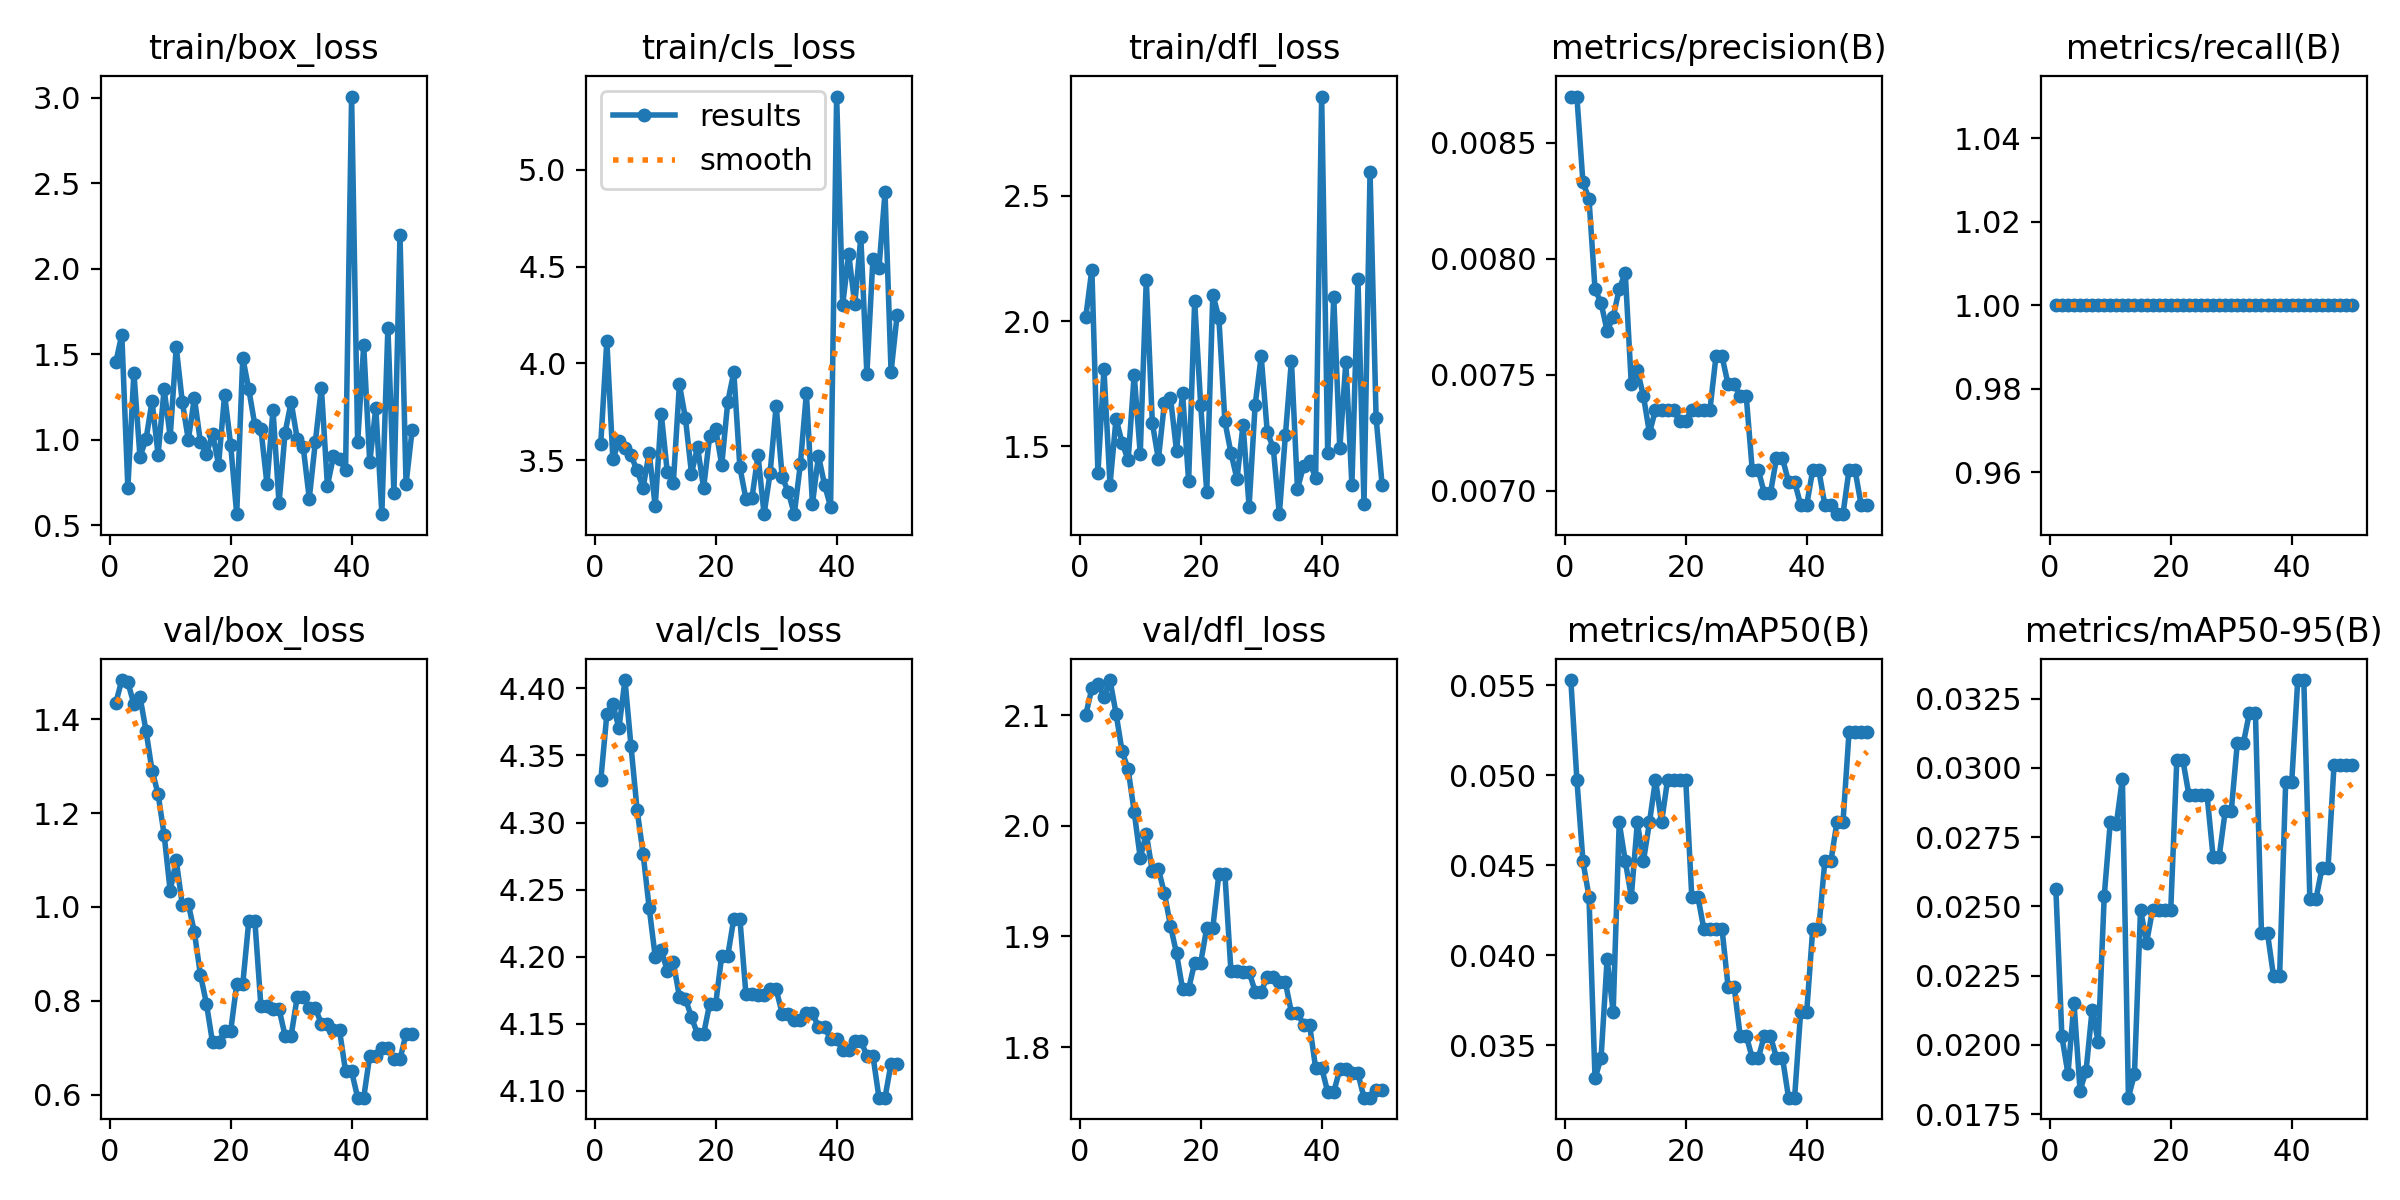

Source data for this figure (header and first rows):
epoch, time, train/box_loss, train/cls_loss, train/dfl_loss, metrics/precision(B), metrics/recall(B), metrics/mAP50(B), metrics/mAP50-95(B), val/box_loss, val/cls_loss, val/dfl_loss, lr/pg0, lr/pg1, lr/pg2, lr/pg3, lr/pg4, lr/pg5, lr/pg6, lr/pg7
1, 3.877, 1.452, 3.585, 2.018, 0.0087, 1, 0.05528, 0.02563, 1.434, 4.332, 2.1, 0, 0, 0, 0, 0, 0, 0, 0
2, 9.787, 1.615, 4.117, 2.206, 0.0087, 1, 0.04975, 0.0203, 1.483, 4.381, 2.124, 3.26701e-05, 1.089e-05, 3.26701e-05, 1.089e-05, 3.26701e-05, 1.089e-05, 3.26701e-05, 1.089e-05
3, 13.38, 0.7189, 3.503, 1.394, 0.00833, 1, 0.04523, 0.01895, 1.479, 4.388, 2.128, 6.40203e-05, 2.13401e-05, 6.40203e-05, 2.13401e-05, 6.40203e-05, 2.13401e-05, 6.40203e-05, 2.13401e-05
4, 16.75, 1.392, 3.599, 1.809, 0.00826, 1, 0.04326, 0.02151, 1.431, 4.37, 2.116, 9.40506e-05, 3.13502e-05, 9.40506e-05, 3.13502e-05, 9.40506e-05, 3.13502e-05, 9.40506e-05, 3.13502e-05
5, 20.07, 0.901, 3.561, 1.347, 0.00787, 1, 0.03317, 0.01834, 1.448, 4.406, 2.132, 0.0001228, 4.09204e-05, 0.0001228, 4.09204e-05, 0.0001228, 4.09204e-05, 0.0001228, 4.09204e-05
6, 23.66, 1.001, 3.524, 1.611, 0.00781, 1, 0.03431, 0.01907, 1.375, 4.357, 2.101, 0.0001502, 5.00506e-05, 0.0001502, 5.00506e-05, 0.0001502, 5.00506e-05, 0.0001502, 5.00506e-05
7, 27.54, 1.225, 3.447, 1.515, 0.00769, 1, 0.0398, 0.02127, 1.29, 4.31, 2.067, 0.0001762, 5.87408e-05, 0.0001762, 5.87408e-05, 0.0001762, 5.87408e-05, 0.0001762, 5.87408e-05
8, 30.66, 0.9117, 3.358, 1.445, 0.00775, 1, 0.03685, 0.0201, 1.241, 4.277, 2.051, 0.000201, 6.69911e-05, 0.000201, 6.69911e-05, 0.000201, 6.69911e-05, 0.000201, 6.69911e-05
9, 33.76, 1.296, 3.539, 1.787, 0.00787, 1, 0.04738, 0.02537, 1.153, 4.237, 2.013, 0.0002244, 7.48014e-05, 0.0002244, 7.48014e-05, 0.0002244, 7.48014e-05, 0.0002244, 7.48014e-05
10, 36.63, 1.016, 3.26, 1.471, 0.00794, 1, 0.04523, 0.02804, 1.034, 4.2, 1.971, 0.0002465, 8.21718e-05, 0.0002465, 8.21718e-05, 0.0002465, 8.21718e-05, 0.0002465, 8.21718e-05
11, 39.75, 1.541, 3.738, 2.166, 0.00746, 1, 0.04326, 0.02797, 1.099, 4.205, 1.993, 0.0002673, 8.91022e-05, 0.0002673, 8.91022e-05, 0.0002673, 8.91022e-05, 0.0002673, 8.91022e-05
12, 42.64, 1.222, 3.438, 1.594, 0.00752, 1, 0.04738, 0.02961, 1.004, 4.19, 1.959, 0.0002868, 9.55927e-05, 0.0002868, 9.55927e-05, 0.0002868, 9.55927e-05, 0.0002868, 9.55927e-05
13, 45.8, 0.9989, 3.384, 1.449, 0.00741, 1, 0.04523, 0.01809, 1.007, 4.196, 1.961, 0.0003049, 0.0001016, 0.0003049, 0.0001016, 0.0003049, 0.0001016, 0.0003049, 0.0001016
14, 48.87, 1.245, 3.891, 1.674, 0.00725, 1, 0.04738, 0.01895, 0.9461, 4.17, 1.939, 0.0003218, 0.0001073, 0.0003218, 0.0001073, 0.0003218, 0.0001073, 0.0003218, 0.0001073
15, 52.09, 0.9866, 3.716, 1.695, 0.00735, 1, 0.04975, 0.02488, 0.8559, 4.169, 1.91, 0.0003373, 0.0001124, 0.0003373, 0.0001124, 0.0003373, 0.0001124, 0.0003373, 0.0001124
16, 56.24, 0.915, 3.43, 1.483, 0.00735, 1, 0.04738, 0.02369, 0.7939, 4.155, 1.885, 0.0003515, 0.0001172, 0.0003515, 0.0001172, 0.0003515, 0.0001172, 0.0003515, 0.0001172
17, 59.69, 1.036, 3.568, 1.713, 0.00735, 1, 0.04975, 0.02488, 0.7115, 4.142, 1.853, 0.0003643, 0.0001214, 0.0003643, 0.0001214, 0.0003643, 0.0001214, 0.0003643, 0.0001214
18, 62.76, 0.8541, 3.354, 1.363, 0.00735, 1, 0.04975, 0.02488, 0.7115, 4.142, 1.853, 0.0003759, 0.0001253, 0.0003759, 0.0001253, 0.0003759, 0.0001253, 0.0003759, 0.0001253
19, 66.33, 1.264, 3.623, 2.079, 0.0073, 1, 0.04975, 0.02488, 0.7357, 4.165, 1.876, 0.0003861, 0.0001287, 0.0003861, 0.0001287, 0.0003861, 0.0001287, 0.0003861, 0.0001287
20, 69.86, 0.9706, 3.661, 1.665, 0.0073, 1, 0.04975, 0.02488, 0.7357, 4.165, 1.876, 0.000395, 0.0001317, 0.000395, 0.0001317, 0.000395, 0.0001317, 0.000395, 0.0001317
21, 73.62, 0.5641, 3.474, 1.318, 0.00735, 1, 0.04326, 0.03028, 0.8355, 4.201, 1.908, 0.0004026, 0.0001342, 0.0004026, 0.0001342, 0.0004026, 0.0001342, 0.0004026, 0.0001342
22, 76.55, 1.479, 3.801, 2.106, 0.00735, 1, 0.04326, 0.03028, 0.8355, 4.201, 1.908, 0.0004089, 0.0001363, 0.0004089, 0.0001363, 0.0004089, 0.0001363, 0.0004089, 0.0001363
23, 80.69, 1.294, 3.955, 2.014, 0.00735, 1, 0.04146, 0.02902, 0.9706, 4.228, 1.956, 0.0004139, 0.000138, 0.0004139, 0.000138, 0.0004139, 0.000138, 0.0004139, 0.000138
24, 84.5, 1.086, 3.463, 1.6, 0.00735, 1, 0.04146, 0.02902, 0.9706, 4.228, 1.956, 0.0004175, 0.0001392, 0.0004175, 0.0001392, 0.0004175, 0.0001392, 0.0004175, 0.0001392
25, 87.94, 1.064, 3.3, 1.474, 0.00758, 1, 0.04146, 0.02902, 0.789, 4.172, 1.868, 0.0004198, 0.0001399, 0.0004198, 0.0001399, 0.0004198, 0.0001399, 0.0004198, 0.0001399
26, 90.87, 0.7419, 3.305, 1.37, 0.00758, 1, 0.04146, 0.02902, 0.789, 4.172, 1.868, 0.0004208, 0.0001403, 0.0004208, 0.0001403, 0.0004208, 0.0001403, 0.0004208, 0.0001403
27, 95.13, 1.176, 3.525, 1.587, 0.00746, 1, 0.03827, 0.02679, 0.7826, 4.171, 1.868, 0.0004205, 0.0001402, 0.0004205, 0.0001402, 0.0004205, 0.0001402, 0.0004205, 0.0001402
28, 97.9, 0.6278, 3.22, 1.26, 0.00746, 1, 0.03827, 0.02679, 0.7826, 4.171, 1.868, 0.0004188, 0.0001396, 0.0004188, 0.0001396, 0.0004188, 0.0001396, 0.0004188, 0.0001396
29, 101.2, 1.041, 3.434, 1.666, 0.00741, 1, 0.03554, 0.02843, 0.726, 4.176, 1.85, 0.0004159, 0.0001386, 0.0004159, 0.0001386, 0.0004159, 0.0001386, 0.0004159, 0.0001386
30, 103.9, 1.22, 3.781, 1.86, 0.00741, 1, 0.03554, 0.02843, 0.726, 4.176, 1.85, 0.0004116, 0.0001372, 0.0004116, 0.0001372, 0.0004116, 0.0001372, 0.0004116, 0.0001372
31, 107.8, 1.007, 3.411, 1.56, 0.00709, 1, 0.03431, 0.03088, 0.8079, 4.158, 1.863, 0.000406, 0.0001353, 0.000406, 0.0001353, 0.000406, 0.0001353, 0.000406, 0.0001353
32, 110.9, 0.9557, 3.336, 1.493, 0.00709, 1, 0.03431, 0.03088, 0.8079, 4.158, 1.863, 0.000399, 0.000133, 0.000399, 0.000133, 0.000399, 0.000133, 0.000399, 0.000133
33, 114.3, 0.6554, 3.221, 1.23, 0.00699, 1, 0.03554, 0.03198, 0.7852, 4.153, 1.859, 0.0003908, 0.0001303, 0.0003908, 0.0001303, 0.0003908, 0.0001303, 0.0003908, 0.0001303
34, 117.7, 0.9855, 3.478, 1.544, 0.00699, 1, 0.03554, 0.03198, 0.7852, 4.153, 1.859, 0.0003812, 0.0001271, 0.0003812, 0.0001271, 0.0003812, 0.0001271, 0.0003812, 0.0001271
35, 121.1, 1.305, 3.846, 1.843, 0.00714, 1, 0.03431, 0.02402, 0.7509, 4.158, 1.831, 0.0003703, 0.0001234, 0.0003703, 0.0001234, 0.0003703, 0.0001234, 0.0003703, 0.0001234
36, 124.1, 0.7308, 3.274, 1.332, 0.00714, 1, 0.03431, 0.02402, 0.7509, 4.158, 1.831, 0.0003581, 0.0001194, 0.0003581, 0.0001194, 0.0003581, 0.0001194, 0.0003581, 0.0001194
37, 127.5, 0.9025, 3.522, 1.42, 0.00704, 1, 0.0321, 0.02247, 0.7373, 4.147, 1.82, 0.0003446, 0.0001149, 0.0003446, 0.0001149, 0.0003446, 0.0001149, 0.0003446, 0.0001149
38, 130.2, 0.8865, 3.372, 1.44, 0.00704, 1, 0.0321, 0.02247, 0.7373, 4.147, 1.82, 0.0003298, 0.0001099, 0.0003298, 0.0001099, 0.0003298, 0.0001099, 0.0003298, 0.0001099
39, 133.9, 0.8238, 3.259, 1.374, 0.00694, 1, 0.03685, 0.02948, 0.6501, 4.139, 1.781, 0.0003136, 0.0001045, 0.0003136, 0.0001045, 0.0003136, 0.0001045, 0.0003136, 0.0001045
40, 136.6, 3.008, 5.379, 2.896, 0.00694, 1, 0.03685, 0.02948, 0.6501, 4.139, 1.781, 0.0002961, 9.87035e-05, 0.0002961, 9.87035e-05, 0.0002961, 9.87035e-05, 0.0002961, 9.87035e-05
41, 139.8, 0.9848, 4.304, 1.472, 0.00709, 1, 0.04146, 0.03317, 0.594, 4.13, 1.76, 0.0002773, 9.24352e-05, 0.0002773, 9.24352e-05, 0.0002773, 9.24352e-05, 0.0002773, 9.24352e-05
42, 143.2, 1.552, 4.565, 2.096, 0.00709, 1, 0.04146, 0.03317, 0.594, 4.13, 1.76, 0.0002572, 8.5727e-05, 0.0002572, 8.5727e-05, 0.0002572, 8.5727e-05, 0.0002572, 8.5727e-05
43, 146.8, 0.8665, 4.304, 1.492, 0.00694, 1, 0.04523, 0.02525, 0.6833, 4.137, 1.78, 0.0002357, 7.85788e-05, 0.0002357, 7.85788e-05, 0.0002357, 7.85788e-05, 0.0002357, 7.85788e-05
44, 149.5, 1.187, 4.652, 1.837, 0.00694, 1, 0.04523, 0.02525, 0.6833, 4.137, 1.78, 0.000213, 7.09907e-05, 0.000213, 7.09907e-05, 0.000213, 7.09907e-05, 0.000213, 7.09907e-05
45, 152.4, 0.5671, 3.946, 1.348, 0.0069, 1, 0.04738, 0.02637, 0.6993, 4.126, 1.776, 0.0001889, 6.29626e-05, 0.0001889, 6.29626e-05, 0.0001889, 6.29626e-05, 0.0001889, 6.29626e-05
46, 154.8, 1.655, 4.542, 2.17, 0.0069, 1, 0.04738, 0.02637, 0.6993, 4.126, 1.776, 0.0001635, 5.44945e-05, 0.0001635, 5.44945e-05, 0.0001635, 5.44945e-05, 0.0001635, 5.44945e-05
47, 158.3, 0.6878, 4.493, 1.27, 0.00709, 1, 0.05237, 0.03011, 0.6755, 4.095, 1.754, 0.0001368, 4.55866e-05, 0.0001368, 4.55866e-05, 0.0001368, 4.55866e-05, 0.0001368, 4.55866e-05
48, 160.9, 2.199, 4.883, 2.597, 0.00709, 1, 0.05237, 0.03011, 0.6755, 4.095, 1.754, 0.0001087, 3.62386e-05, 0.0001087, 3.62386e-05, 0.0001087, 3.62386e-05, 0.0001087, 3.62386e-05
49, 163.9, 0.7413, 3.957, 1.616, 0.00694, 1, 0.05237, 0.03011, 0.7302, 4.12, 1.761, 7.93521e-05, 2.64507e-05, 7.93521e-05, 2.64507e-05, 7.93521e-05, 2.64507e-05, 7.93521e-05, 2.64507e-05
50, 166.4, 1.054, 4.248, 1.345, 0.00694, 1, 0.05237, 0.03011, 0.7302, 4.12, 1.761, 4.86685e-05, 1.62228e-05, 4.86685e-05, 1.62228e-05, 4.86685e-05, 1.62228e-05, 4.86685e-05, 1.62228e-05
